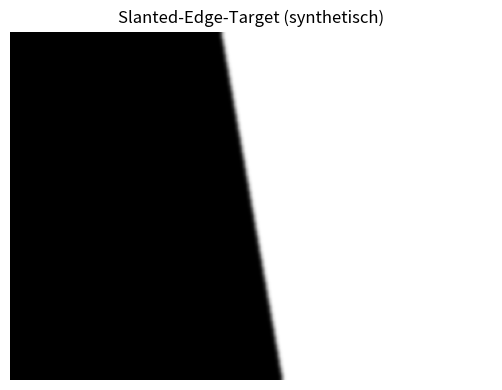
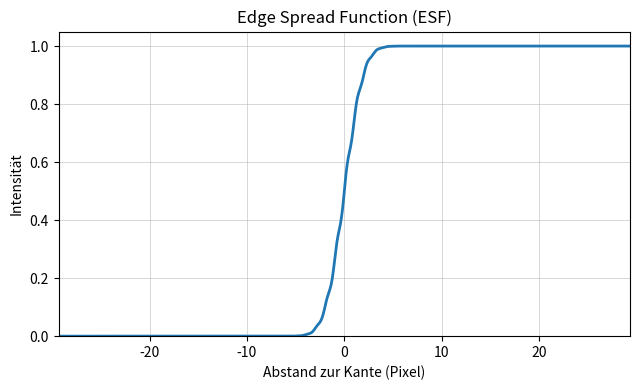
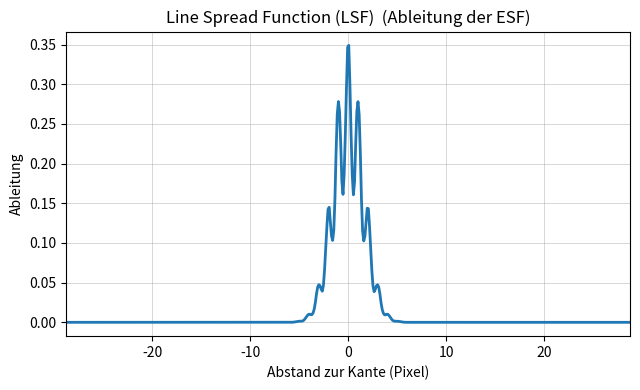
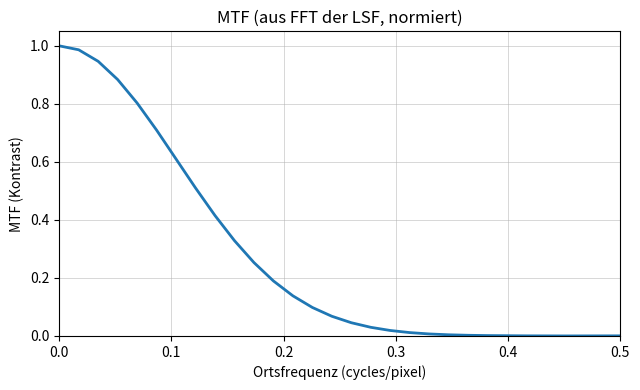
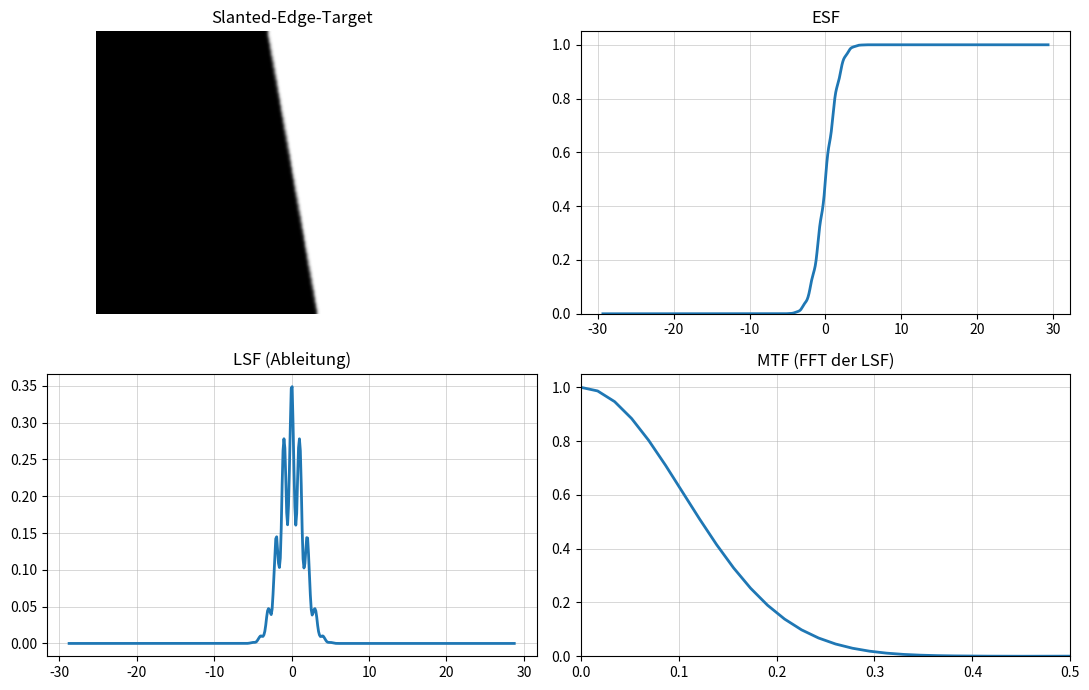

These charts were generated, in order, by the following Python code:
import numpy as np
import matplotlib.pyplot as plt

# =========================================================
# Slanted Edge -> ESF -> LSF -> MTF (synthetisch, folientauglich)
# =========================================================

def gaussian_kernel_1d(sigma, radius=None):
    if radius is None:
        radius = int(np.ceil(3 * sigma))
    x = np.arange(-radius, radius + 1)
    k = np.exp(-(x**2) / (2 * sigma**2))
    k /= k.sum()
    return k

def gaussian_blur_2d(img, sigma):
    """Separable Gaussian blur (ohne OpenCV/SciPy)."""
    k = gaussian_kernel_1d(sigma)
    pad = len(k) // 2

    # Blur X
    tmp = np.pad(img, ((0, 0), (pad, pad)), mode="edge")
    tmp = np.apply_along_axis(lambda r: np.convolve(r, k, mode="valid"), 1, tmp)

    # Blur Y
    tmp2 = np.pad(tmp, ((pad, pad), (0, 0)), mode="edge")
    out = np.apply_along_axis(lambda c: np.convolve(c, k, mode="valid"), 0, tmp2)

    return out

def make_slanted_edge(h=260, w=360, angle_deg=10.0):
    """
    Synthetisches Slanted-Edge-Target:
    Eine harte Kante, leicht geneigt (angle_deg).
    """
    yy, xx = np.mgrid[0:h, 0:w].astype(np.float32)

    # Kante als Gerade: x = x0 + (y - y0)*m
    y0 = h / 2.0
    x0 = w / 2.0
    m = np.tan(np.deg2rad(angle_deg))

    # signed distance (ungefähr) zur Kante: d = x - (x0 + (y - y0)*m)
    d = xx - (x0 + (yy - y0) * m)

    # ideale harte Kante
    img = (d >= 0).astype(np.float32)

    return img, (m, x0, y0)

def compute_esf_from_edge(img, line_params, bins=500):
    """
    ESF: Intensität als Funktion des Abstands zur Kante.
    Wir projizieren Pixel auf den Normalenabstand d (in Pixel),
    binning + Mittelwert ergibt ESF(d).
    """
    h, w = img.shape
    m, x0, y0 = line_params
    yy, xx = np.mgrid[0:h, 0:w].astype(np.float32)

    # signed distance zur Geraden x - (x0 + (y - y0)*m)
    d = xx - (x0 + (yy - y0) * m)

    # Nur ROI um die Kante (damit ESF nicht von großen Flächen dominiert wird)
    roi_mask = np.abs(d) < 30  # +/- 30 px um die Kante
    d_roi = d[roi_mask]
    i_roi = img[roi_mask]

    # Binning
    dmin, dmax = np.percentile(d_roi, [1, 99])
    edges = np.linspace(dmin, dmax, bins + 1)
    centers = 0.5 * (edges[:-1] + edges[1:])

    esf = np.zeros(bins, dtype=np.float32)
    counts = np.zeros(bins, dtype=np.int32)

    idx = np.searchsorted(edges, d_roi, side="right") - 1
    valid = (idx >= 0) & (idx < bins)
    idx = idx[valid]
    vals = i_roi[valid]

    # Mittelwert je Bin
    for k, v in zip(idx, vals):
        esf[k] += v
        counts[k] += 1

    # Vermeide division by zero
    counts = np.maximum(counts, 1)
    esf = esf / counts

    # -----------------------------------------------------
    # Glättung OHNE Rand-Artefakte (kein Dip am Ende)
    # Zero-padding bei np.convolve(..., mode="same") erzeugt
    # oft Dips am Rand -> wir pad-ded mit 'edge' und nutzen 'valid'
    # -----------------------------------------------------
    smooth_k = gaussian_kernel_1d(sigma=1.2)
    pad = len(smooth_k) // 2
    esf_pad = np.pad(esf, (pad, pad), mode="edge")   # alternativ: mode="reflect"
    esf = np.convolve(esf_pad, smooth_k, mode="valid")

    return centers, esf

def compute_lsf(esf_x, esf_y, trim=5):
    """
    LSF = Ableitung der ESF.
    Optional trim: schneidet Randbereiche ab (numerisch stabiler, folientauglicher).
    """
    dx = esf_x[1] - esf_x[0]
    lsf = np.gradient(esf_y, dx)

    if trim > 0:
        esf_x = esf_x[trim:-trim]
        lsf = lsf[trim:-trim]

    return esf_x, lsf

def compute_mtf(lsf, dx):
    """
    MTF = |FFT(LSF)|, normiert auf 1 bei 0 Frequenz.
    Frequenzachse in cycles/pixel.
    """
    # Fensterung (reduziert FFT-Ringing)
    win = np.hanning(len(lsf))
    lsf_w = lsf * win

    F = np.fft.rfft(lsf_w)
    mtf = np.abs(F)

    # Normierung auf DC
    mtf /= (mtf[0] + 1e-12)

    freqs = np.fft.rfftfreq(len(lsf_w), d=dx)  # cycles/pixel
    return freqs, mtf

def save_image_only(img, path, title=None):
    fig = plt.figure(figsize=(6, 4))
    plt.imshow(img, cmap="gray", vmin=0, vmax=1)
    if title:
        plt.title(title)
    plt.axis("off")
    plt.tight_layout()
    plt.savefig(path, dpi=300, bbox_inches="tight")
    plt.show()

def save_curve(x, y, path, title, xlabel, ylabel, xlim=None, ylim=None):
    fig = plt.figure(figsize=(6.5, 4))
    plt.plot(x, y, linewidth=2.0)
    plt.title(title)
    plt.xlabel(xlabel)
    plt.ylabel(ylabel)
    plt.grid(True, linewidth=0.7, alpha=0.5)
    if xlim: plt.xlim(*xlim)
    if ylim: plt.ylim(*ylim)
    plt.tight_layout()
    plt.savefig(path, dpi=300, bbox_inches="tight")
    plt.show()

def main():
    # ----------------------------
    # Parameter
    # ----------------------------
    angle_deg = 10.0     # Slanted edge angle
    blur_sigma = 1.5     # simuliert optische Unschärfe
    bins = 500           # ESF Bins
    trim_lsf = 5         # Randbereiche für LSF abschneiden (0 = aus)

    # ----------------------------
    # 1) Slanted-Edge Target
    # ----------------------------
    target, line_params = make_slanted_edge(angle_deg=angle_deg)

    # „reale Abbildung“: Kante wird leicht verschmiert
    img = gaussian_blur_2d(target, sigma=blur_sigma)

    save_image_only(img, "01_slanted_edge_target.png", title="Slanted-Edge-Target (synthetisch)")

    # ----------------------------
    # 2) ESF
    # ----------------------------
    esf_x, esf_y = compute_esf_from_edge(img, line_params, bins=bins)
    save_curve(
        esf_x, esf_y,
        "02_ESF.png",
        "Edge Spread Function (ESF)",
        "Abstand zur Kante (Pixel)",
        "Intensität",
        xlim=(esf_x.min(), esf_x.max()),
        ylim=(0, 1.05)
    )

    # ----------------------------
    # 3) LSF
    # ----------------------------
    lsf_x, lsf = compute_lsf(esf_x, esf_y, trim=trim_lsf)
    save_curve(
        lsf_x, lsf,
        "03_LSF.png",
        "Line Spread Function (LSF)  (Ableitung der ESF)",
        "Abstand zur Kante (Pixel)",
        "Ableitung",
        xlim=(lsf_x.min(), lsf_x.max())
    )

    # ----------------------------
    # 4) MTF
    # ----------------------------
    dx = esf_x[1] - esf_x[0]  # Samplingabstand ESF in Pixel
    freqs, mtf = compute_mtf(lsf, dx=dx)

    # Optional: nur bis Nyquist (0.5 cycles/pixel) anzeigen
    save_curve(
        freqs, mtf,
        "04_MTF.png",
        "MTF (aus FFT der LSF, normiert)",
        "Ortsfrequenz (cycles/pixel)",
        "MTF (Kontrast)",
        xlim=(0, 0.5),
        ylim=(0, 1.05)
    )

    # ----------------------------
    # Optional: Overview (alles in einer Grafik)
    # ----------------------------
    fig, axs = plt.subplots(2, 2, figsize=(11, 7))
    axs = axs.ravel()

    axs[0].imshow(img, cmap="gray", vmin=0, vmax=1)
    axs[0].set_title("Slanted-Edge-Target")
    axs[0].axis("off")

    axs[1].plot(esf_x, esf_y, linewidth=2.0)
    axs[1].set_title("ESF")
    axs[1].grid(True, linewidth=0.7, alpha=0.5)
    axs[1].set_ylim(0, 1.05)

    axs[2].plot(lsf_x, lsf, linewidth=2.0)
    axs[2].set_title("LSF (Ableitung)")
    axs[2].grid(True, linewidth=0.7, alpha=0.5)

    axs[3].plot(freqs, mtf, linewidth=2.0)
    axs[3].set_title("MTF (FFT der LSF)")
    axs[3].grid(True, linewidth=0.7, alpha=0.5)
    axs[3].set_xlim(0, 0.5)
    axs[3].set_ylim(0, 1.05)

    plt.tight_layout()
    plt.savefig("00_overview_all.png", dpi=300, bbox_inches="tight")
    plt.show()

    print("Gespeichert:")
    print("  01_slanted_edge_target.png")
    print("  02_ESF.png")
    print("  03_LSF.png")
    print("  04_MTF.png")
    print("  00_overview_all.png (optional)")

if __name__ == "__main__":
    main()
